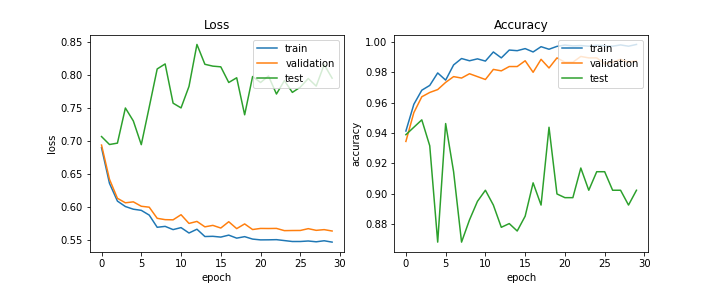

Source data for this figure (header and first rows):
train_acc, train_loss, val_acc, val_loss, test_acc, test_loss, lr
0.9413, 0.6895, 0.9344, 0.6936, 0.9389, 0.7066, 0.0002
0.9589, 0.6354, 0.9534, 0.6416, 0.9438, 0.6945, 0.0002
0.9682, 0.6084, 0.9639, 0.6127, 0.9487, 0.6966, 0.0002
0.9714, 0.6002, 0.9667, 0.6058, 0.9315, 0.75, 0.0002
0.9796, 0.5961, 0.9686, 0.6073, 0.868, 0.7303, 0.0002
0.9749, 0.5944, 0.9734, 0.6006, 0.9462, 0.6942, 0.0002
0.9849, 0.5871, 0.9772, 0.5992, 0.9144, 0.7514, 0.0001
0.9891, 0.5686, 0.9762, 0.5823, 0.868, 0.8094, 0.0001
0.9876, 0.57, 0.9791, 0.5802, 0.8826, 0.817, 0.0001
0.9889, 0.5651, 0.9772, 0.5799, 0.8949, 0.7573, 0.0001
0.9874, 0.5681, 0.9753, 0.5877, 0.9022, 0.7501, 0.0001
0.9935, 0.5599, 0.9819, 0.5745, 0.8924, 0.7828, 0.0001
0.9895, 0.5656, 0.981, 0.5775, 0.8778, 0.8466, 5e-05
0.9947, 0.5545, 0.9838, 0.5693, 0.8802, 0.8165, 5e-05
0.9943, 0.5549, 0.9838, 0.5715, 0.8753, 0.8137, 5e-05
0.9957, 0.5537, 0.9876, 0.5675, 0.8851, 0.8126, 5e-05
0.9935, 0.5567, 0.98, 0.577, 0.9071, 0.7888, 5e-05
0.9969, 0.5521, 0.9886, 0.5666, 0.8924, 0.796, 5e-05
0.9952, 0.5544, 0.9829, 0.5737, 0.9438, 0.7397, 2.5e-05
0.9971, 0.5507, 0.9895, 0.5652, 0.8998, 0.7979, 2.5e-05
0.998, 0.5494, 0.9867, 0.5668, 0.8973, 0.7888, 2.5e-05
0.9975, 0.5495, 0.9867, 0.5667, 0.8973, 0.7986, 2.5e-05
0.9977, 0.5498, 0.9905, 0.5669, 0.9169, 0.7713, 2.5e-05
0.9973, 0.5484, 0.9895, 0.5635, 0.9022, 0.7917, 2.5e-05
0.9979, 0.547, 0.9895, 0.5637, 0.9144, 0.7737, 2e-05
0.9976, 0.547, 0.9857, 0.5638, 0.9144, 0.7817, 2e-05
0.9973, 0.5478, 0.9867, 0.5665, 0.9022, 0.7948, 2e-05
0.9981, 0.5466, 0.9886, 0.564, 0.9022, 0.7833, 2e-05
0.9973, 0.5481, 0.9867, 0.565, 0.8924, 0.816, 2e-05
0.9984, 0.546, 0.9876, 0.5629, 0.9022, 0.7954, 2e-05
